Photos from the image-classification dataset "rice_dataset_augmented" in the GitHub repository SantiagoAviles/Rice-Proyect. Its 4 classes are: broken, chalky, stained, whole.

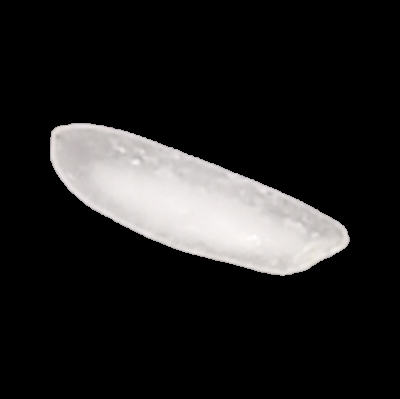
Label: whole

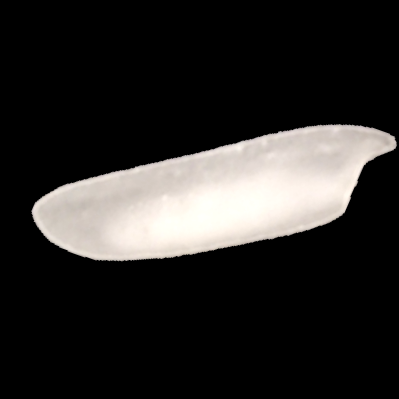
Label: chalky

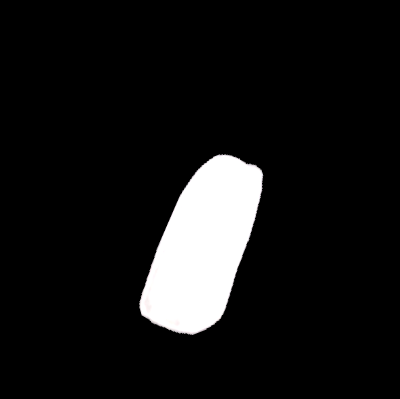
Label: broken

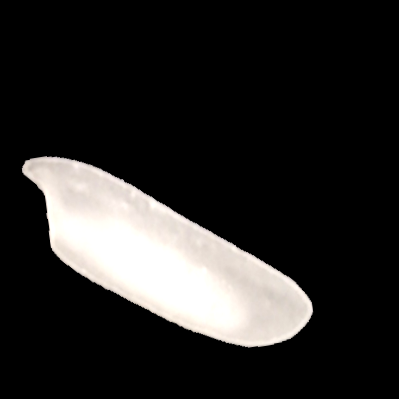
Label: chalky

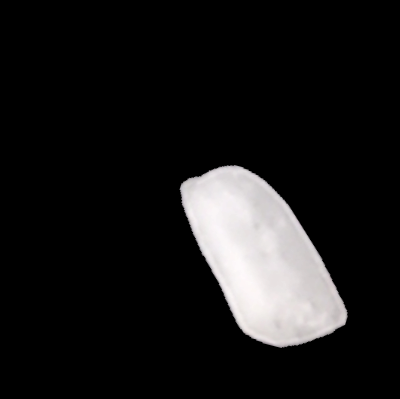
Label: broken

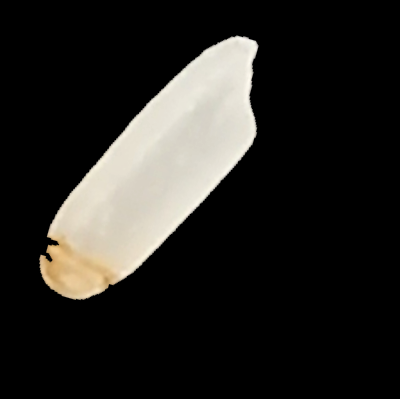
Label: stained
